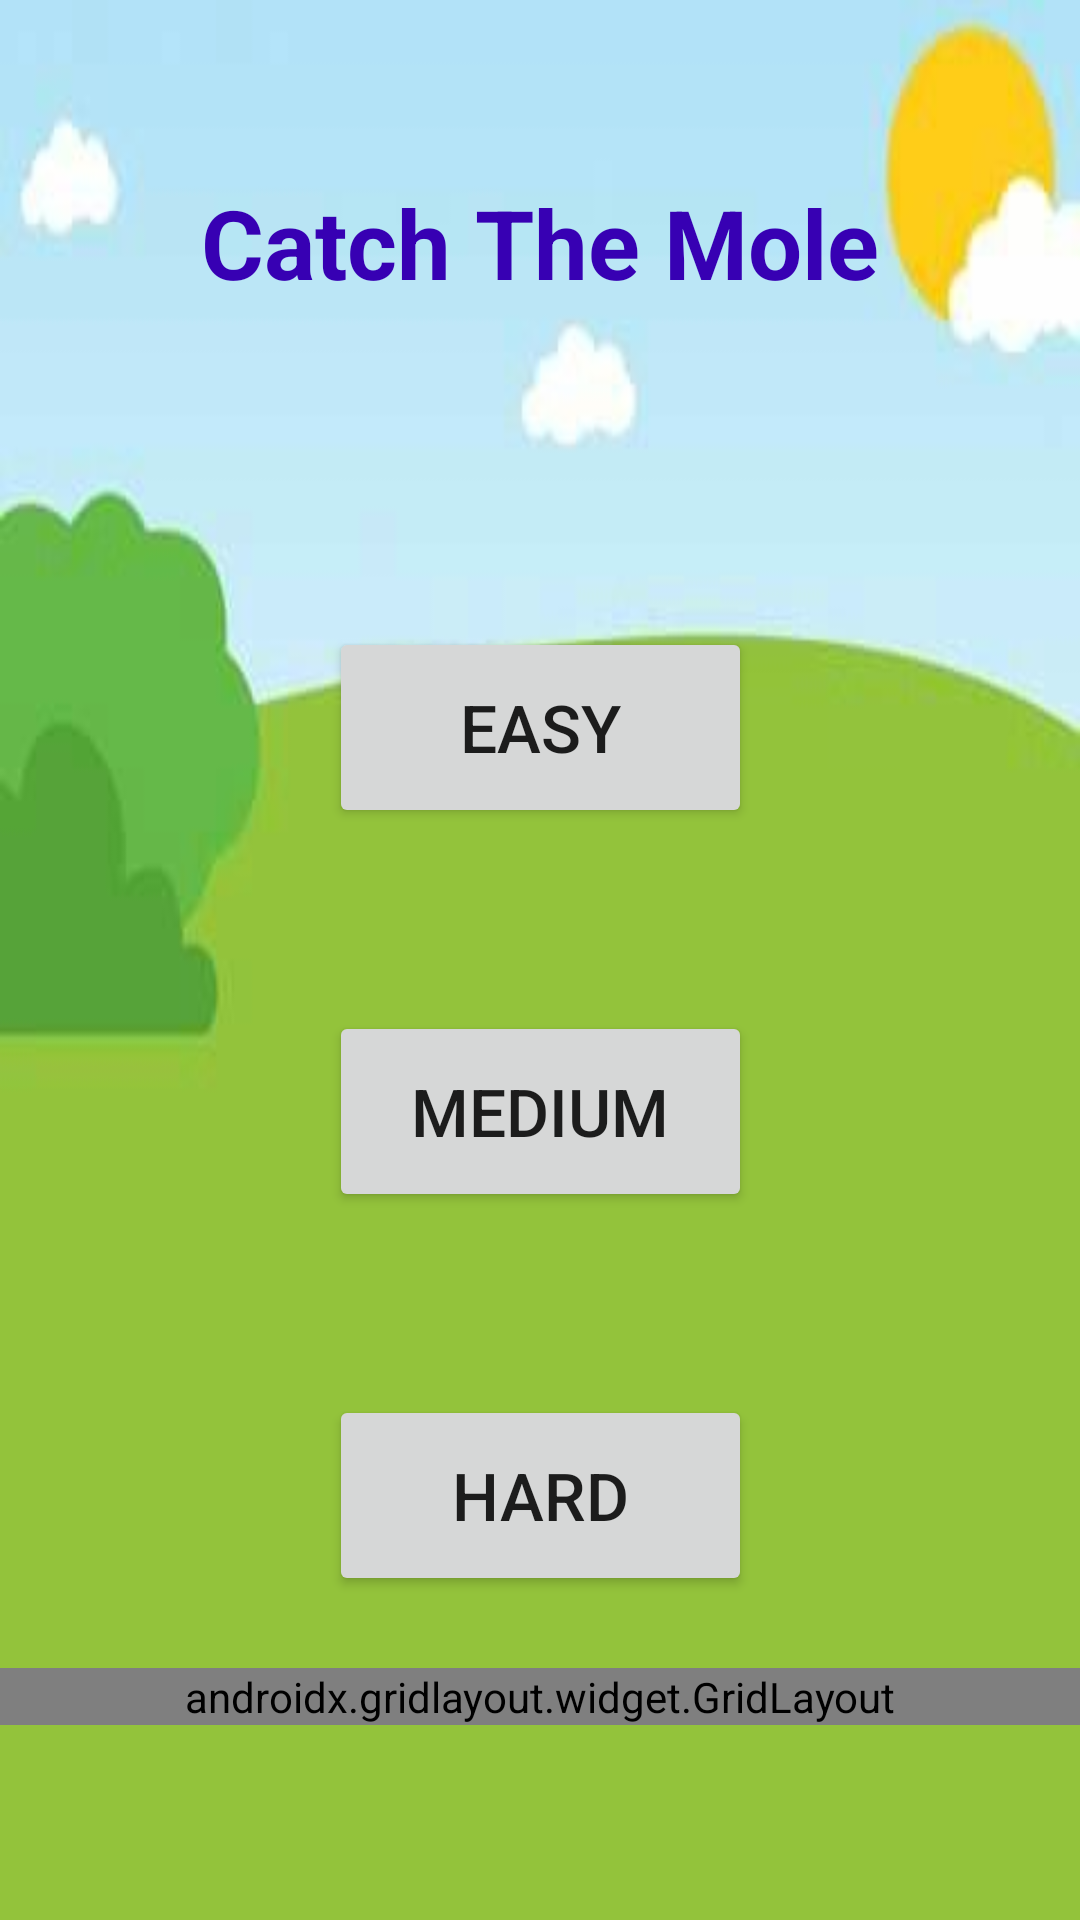

Produce the Android XML layout that renders to this screen, including the resource entries it uses.
<!-- AndroidManifest.xml: application theme Theme.MoleApp -->
<!-- res/layout/activity_main3.xml -->
<?xml version="1.0" encoding="utf-8"?>
<androidx.constraintlayout.widget.ConstraintLayout xmlns:android="http://schemas.android.com/apk/res/android"
    xmlns:app="http://schemas.android.com/apk/res-auto"
    xmlns:tools="http://schemas.android.com/tools"
    android:layout_width="match_parent"
    android:layout_height="match_parent"
    android:background="@drawable/grass2"
    tools:context=".MainActivity">


    <androidx.gridlayout.widget.GridLayout
        android:id="@+id/gridLayout"
        android:layout_width="match_parent"
        android:layout_height="wrap_content"
        android:layout_marginTop="300dp"
        app:layout_constraintBottom_toBottomOf="parent"
        app:layout_constraintEnd_toEndOf="parent"
        app:layout_constraintHorizontal_bias="0.0"
        app:layout_constraintStart_toStartOf="parent"
        app:layout_constraintTop_toTopOf="parent"
        app:layout_constraintVertical_bias="0.797">

        <ImageView
            android:id="@+id/image1"
            android:layout_width="125dp"
            android:layout_height="125dp"
            android:onClick="sum"
            app:layout_column="0"
            app:layout_row="1"
            app:srcCompat="@drawable/mole" />

        <ImageView
            android:id="@+id/image3"
            android:layout_width="142dp"
            android:layout_height="125dp"
            android:onClick="sum"
            app:layout_column="2"
            app:layout_row="1"
            app:srcCompat="@drawable/mole" />

    </androidx.gridlayout.widget.GridLayout>

    <Button
        android:id="@+id/button3"
        android:layout_width="141dp"
        android:layout_height="67dp"
        android:layout_marginTop="8dp"
        android:layout_marginBottom="24dp"
        android:onClick="hardMode"
        android:text="Hard"
        android:textSize="22sp"
        app:layout_constraintBottom_toTopOf="@+id/gridLayout"
        app:layout_constraintEnd_toEndOf="parent"
        app:layout_constraintStart_toStartOf="parent"
        app:layout_constraintTop_toBottomOf="@+id/time" />

    <Button
        android:id="@+id/button1"
        android:layout_width="141dp"
        android:layout_height="67dp"
        android:layout_marginTop="8dp"
        android:layout_marginBottom="280dp"
        android:onClick="easyMode"
        android:text="Easy"
        android:textSize="22sp"
        app:layout_constraintBottom_toTopOf="@+id/gridLayout"
        app:layout_constraintEnd_toEndOf="parent"
        app:layout_constraintStart_toStartOf="parent"
        app:layout_constraintTop_toBottomOf="@+id/time" />

    <Button
        android:id="@+id/button2"
        android:layout_width="141dp"
        android:layout_height="67dp"
        android:layout_marginTop="8dp"
        android:layout_marginBottom="152dp"
        android:onClick="mediumMode"
        android:text="Medium"
        android:textSize="22sp"
        app:layout_constraintBottom_toTopOf="@+id/gridLayout"
        app:layout_constraintEnd_toEndOf="parent"
        app:layout_constraintStart_toStartOf="parent"
        app:layout_constraintTop_toBottomOf="@+id/time" />

    <TextView
        android:id="@+id/mainBanner"
        android:layout_width="297dp"
        android:layout_height="81dp"
        android:text="Catch The Mole"
        android:textAlignment="center"
        android:textColor="@color/purple_700"
        android:textSize="32dp"
        android:textStyle="bold"
        app:layout_constraintBottom_toTopOf="@+id/button1"
        app:layout_constraintEnd_toEndOf="parent"
        app:layout_constraintStart_toStartOf="parent"
        app:layout_constraintTop_toTopOf="parent"
        app:layout_constraintVertical_bias="0.463" />

</androidx.constraintlayout.widget.ConstraintLayout>
<!-- resources referenced by this layout -->
<resources>
  <!-- drawable grass2: jpg bitmap (drawable-v24, 5383 bytes) -->
  <!-- drawable mole: png bitmap (drawable-v24, 48591 bytes) -->
  <style name="Theme.MoleApp" parent="Theme.MaterialComponents.DayNight.DarkActionBar">
          
          <item name="colorPrimary">@color/purple_500</item>
          <item name="colorPrimaryVariant">@color/purple_700</item>
          <item name="colorOnPrimary">@color/white</item>
          
          <item name="colorSecondary">@color/teal_200</item>
          <item name="colorSecondaryVariant">@color/teal_700</item>
          <item name="colorOnSecondary">@color/black</item>
          
          <item name="android:statusBarColor" tools:targetApi="l">?attr/colorPrimaryVariant</item>
          
      </style>
  <!-- not gathered from this repository: default colours our renderer supplied (Android Studio template values) -->
  <color name="purple_500">#FF6200EE</color>
  <color name="purple_700">#FF3700B3</color>
  <color name="teal_200">#FF03DAC5</color>
  <color name="teal_700">#FF018786</color>
  <color name="black">#FF000000</color>
  <color name="white">#FFFFFFFF</color>
</resources>
